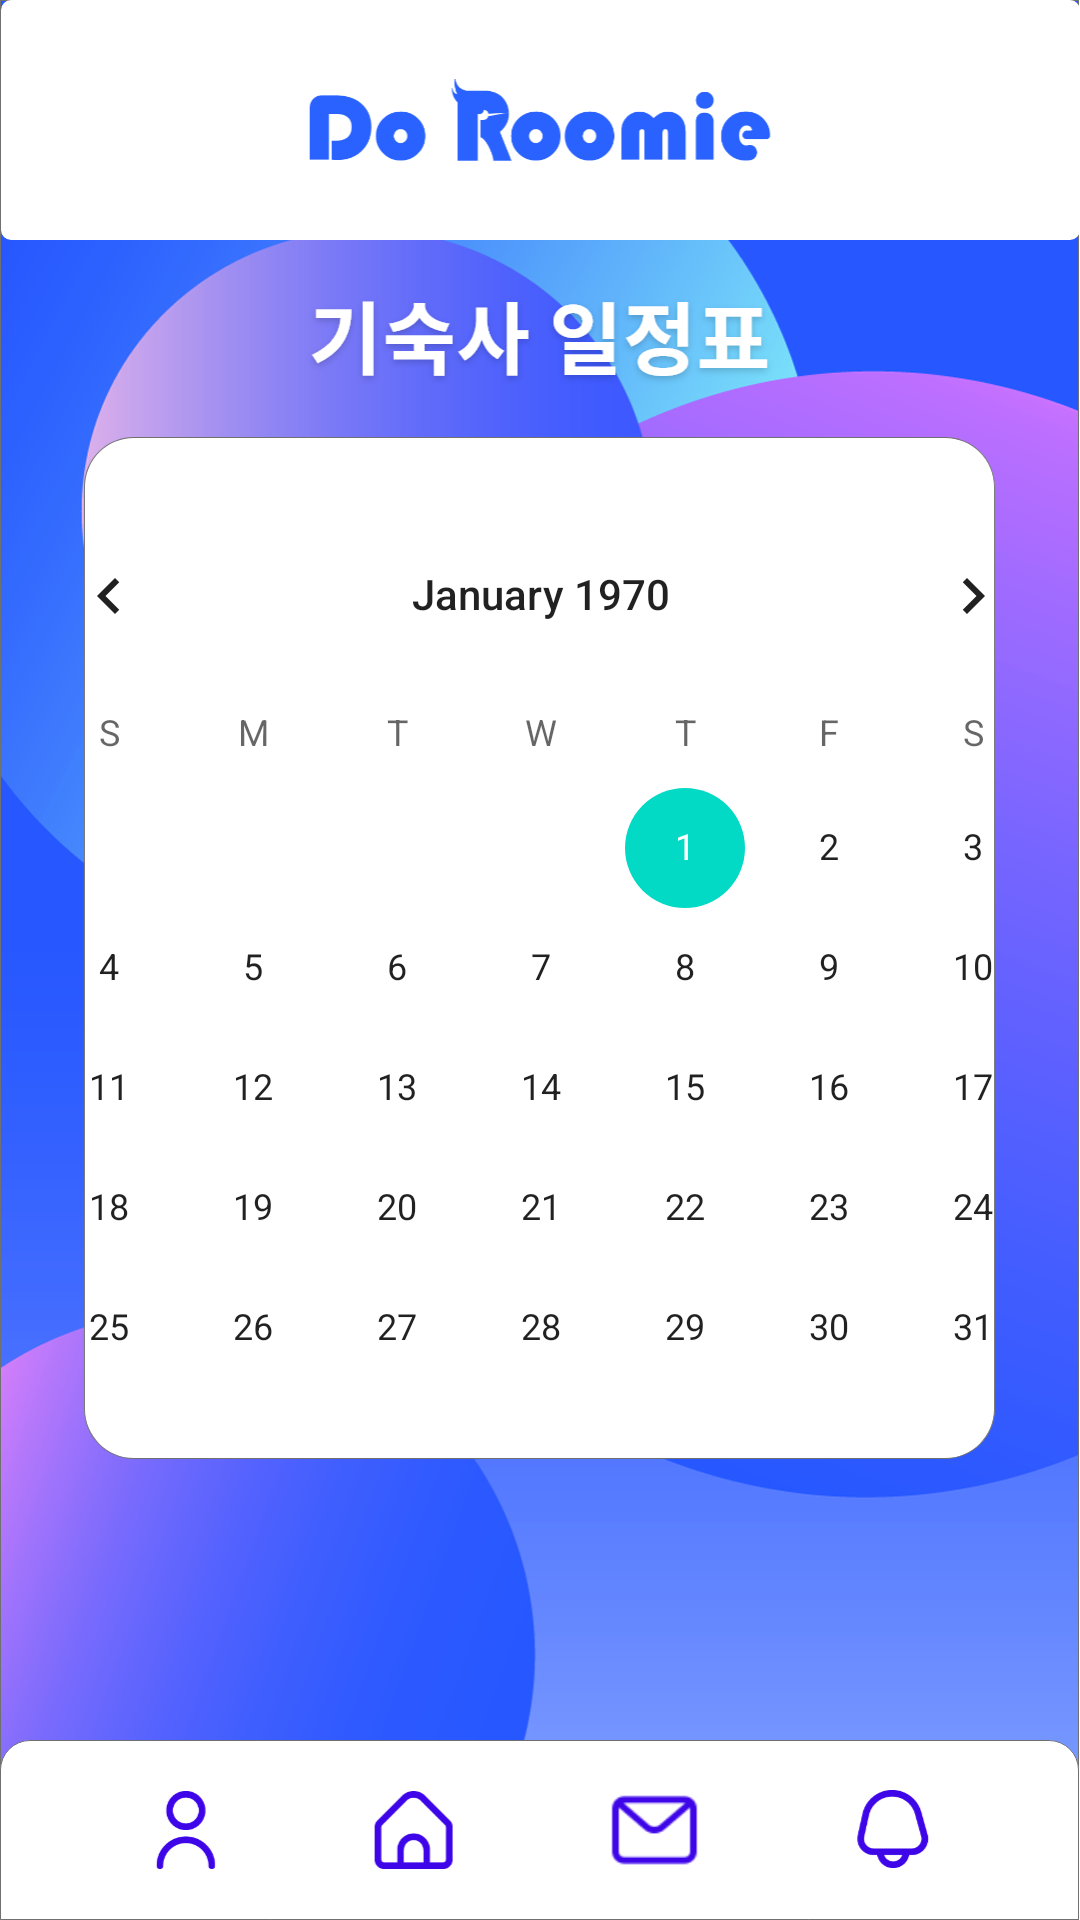

Here is an Android app screen rendered from its layout file. Give the layout XML and the strings, colors and styles it references.
<!-- AndroidManifest.xml: application theme Theme.Roomeme -->
<!-- res/layout/activity_calendar.xml -->
<androidx.constraintlayout.widget.ConstraintLayout xmlns:android="http://schemas.android.com/apk/res/android"
    xmlns:app="http://schemas.android.com/apk/res-auto"
    xmlns:tools="http://schemas.android.com/tools"
    android:layout_width="match_parent"
    android:layout_height="match_parent"
    android:background="@drawable/doro_calendar"
    tools:context=".CalendarActivity"
    tools:ignore="SpeakableTextPresentCheck"
    android:orientation="vertical" >

    <CalendarView
        android:id="@+id/calendarView"
        android:layout_width="376dp"
        android:layout_height="386dp"
        android:layout_marginTop="75dp"
        app:layout_constraintTop_toTopOf="parent"
        app:layout_constraintStart_toStartOf="parent"
        app:layout_constraintEnd_toEndOf="parent"
        app:layout_constraintBottom_toBottomOf="parent" />

</androidx.constraintlayout.widget.ConstraintLayout>
<!-- resources referenced by this layout -->
<resources>
  <!-- drawable doro_calendar: png bitmap (drawable, 236730 bytes) -->
  <style name="Theme.Roomeme" parent="Theme.MaterialComponents.DayNight.DarkActionBar">
          <item name="windowNoTitle">true</item>
          
          <item name="colorPrimary">@color/purple_500</item>
          <item name="colorPrimaryVariant">@color/purple_700</item>
          <item name="colorOnPrimary">@color/white</item>
          
          <item name="colorSecondary">@color/teal_200</item>
          <item name="colorSecondaryVariant">@color/teal_700</item>
          <item name="colorOnSecondary">@color/black</item>
          
          <item name="android:statusBarColor" tools:targetApi="l">?attr/colorPrimaryVariant</item>
          
      </style>
  <!-- not gathered from this repository: default colours our renderer supplied (Android Studio template values) -->
  <color name="purple_500">#FF6200EE</color>
  <color name="purple_700">#FF3700B3</color>
  <color name="teal_200">#FF03DAC5</color>
  <color name="teal_700">#FF018786</color>
  <color name="black">#FF000000</color>
  <color name="white">#FFFFFFFF</color>
</resources>
